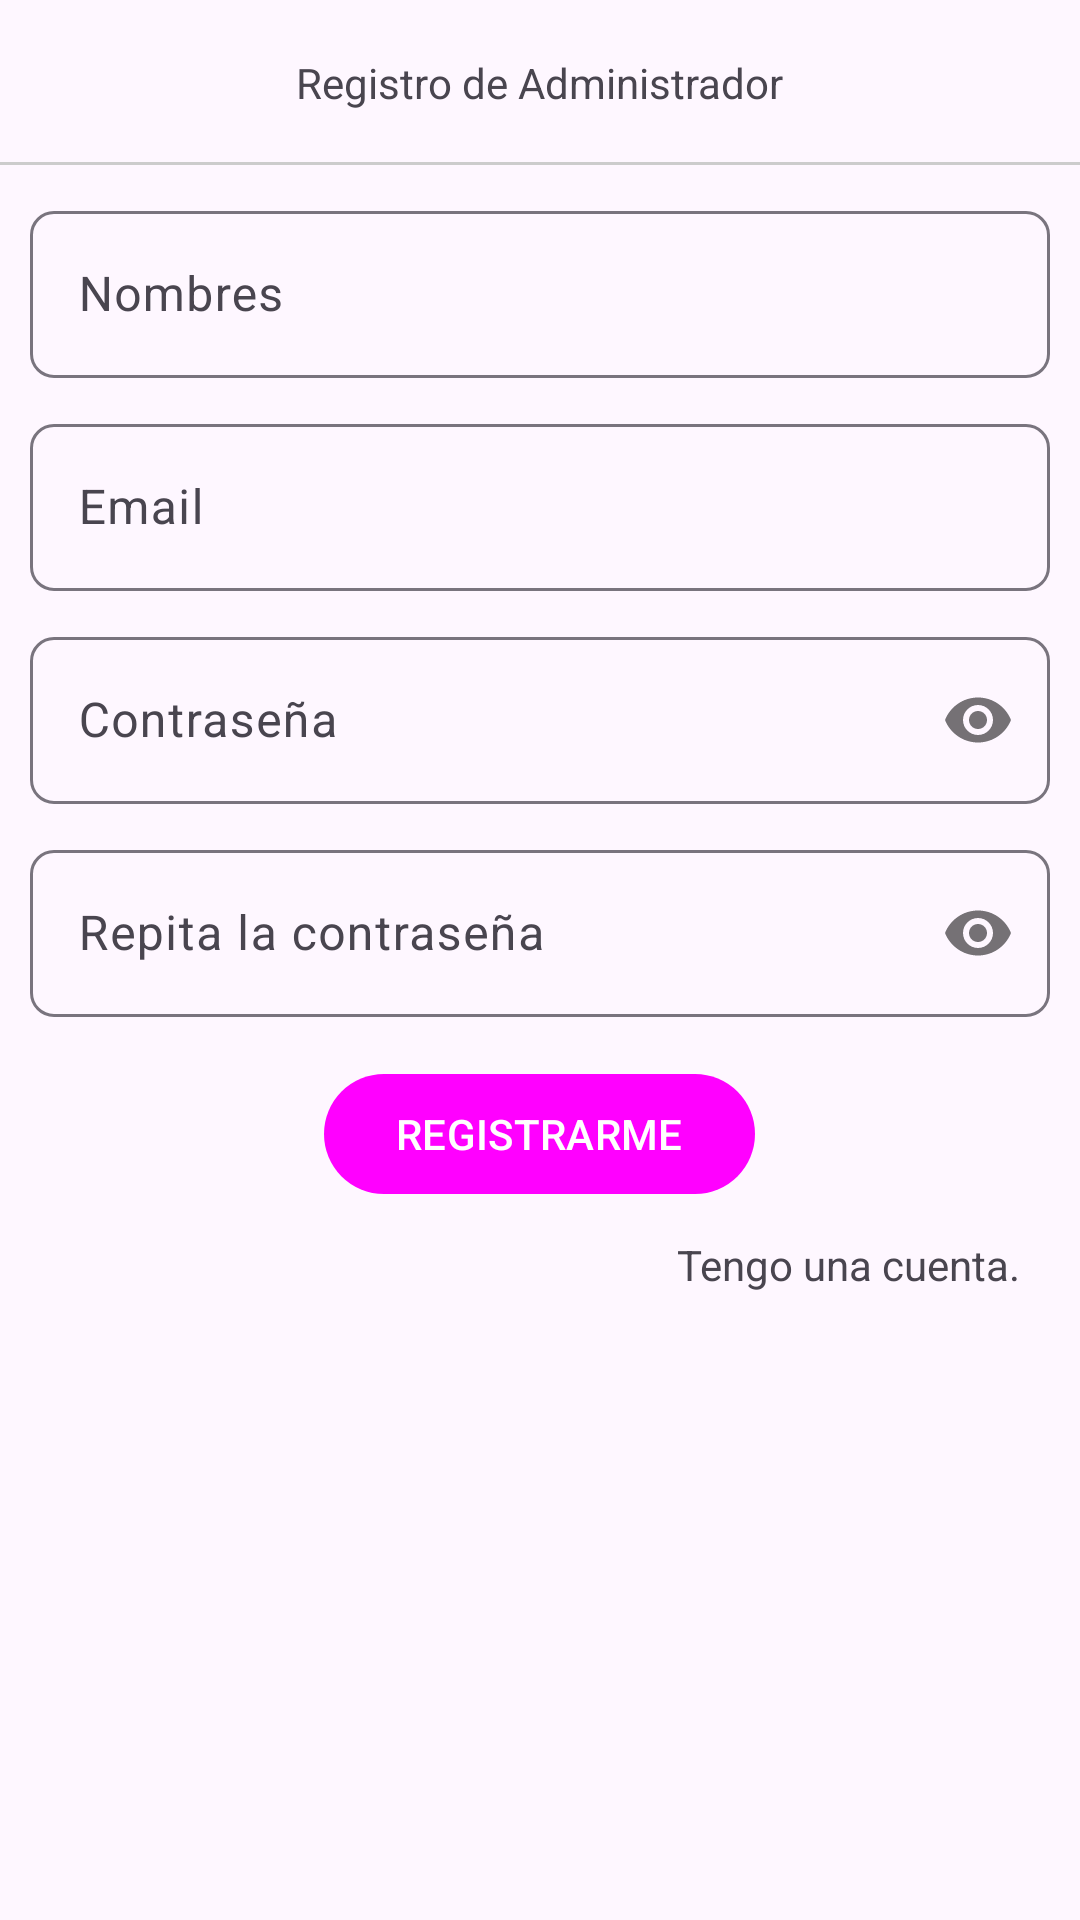

Reconstruct the res/layout file that produces this screen, plus the resources it refers to.
<!-- AndroidManifest.xml: application theme Theme.LibrosAppKotlin -->
<!-- res/layout/activity_registrar_admin.xml -->
<?xml version="1.0" encoding="utf-8"?>
<RelativeLayout
    xmlns:android="http://schemas.android.com/apk/res/android"
    xmlns:app="http://schemas.android.com/apk/res-auto"
    xmlns:tools="http://schemas.android.com/tools"
    android:id="@+id/main"
    android:layout_width="match_parent"
    android:layout_height="match_parent"
    tools:context=".Administrador.Registrar_admin">
    <RelativeLayout
        android:id="@+id/toolbarRLAdminR"
        android:layout_width="match_parent"
        android:layout_height="@dimen/m_toolbar_height"
        >
        <ImageButton
            android:id="@+id/Ib_regresar"
            android:src="@drawable/ic_regresar"
            android:background="@android:color/transparent"
            android:padding="20dp"
            android:layout_centerVertical="true"
            android:layout_width="wrap_content"
            android:layout_height="wrap_content"
            />
        <TextView
            android:id="@+id/toolbarTituloR"
            android:text="@string/TxtregistroAdmin"
            android:layout_centerInParent="true"
            android:layout_width="wrap_content"
            android:layout_height="wrap_content"/>
        <View
            android:background="#cccccc"
            android:layout_alignParentBottom="true"
            android:layout_width="match_parent"
            android:layout_height="1dp"

            />

    </RelativeLayout>

    <RelativeLayout
        android:layout_below="@+id/toolbarRLAdminR"
        android:layout_width="match_parent"
        android:layout_height="match_parent"
        android:padding="10dp">

        <androidx.appcompat.widget.LinearLayoutCompat
            android:layout_width="match_parent"
            android:layout_height="wrap_content"
            android:orientation="vertical">

            
            <com.google.android.material.textfield.TextInputLayout
                android:layout_width="match_parent"
                android:layout_height="wrap_content"
                app:boxCornerRadiusBottomEnd="8dp"
                app:boxCornerRadiusTopStart="8dp"
                app:boxCornerRadiusTopEnd="8dp"
                app:boxCornerRadiusBottomStart="8dp">

                <EditText
                    android:id="@+id/Et_nombres_admin"
                    android:hint="@string/Et_nombres_admin"
                    android:inputType="textPersonName|textCapWords"
                    android:layout_width="match_parent"
                    android:layout_height="wrap_content"/>

            </com.google.android.material.textfield.TextInputLayout>

            
            <com.google.android.material.textfield.TextInputLayout
                android:layout_width="match_parent"
                android:layout_height="wrap_content"
                android:layout_marginTop="10dp"
                app:boxCornerRadiusBottomEnd="8dp"
                app:boxCornerRadiusTopStart="8dp"
                app:boxCornerRadiusTopEnd="8dp"
                app:boxCornerRadiusBottomStart="8dp">

                <EditText
                    android:id="@+id/Et_email_admin"
                    android:hint="@string/Et_email_admin"
                    android:inputType="textEmailAddress"
                    android:layout_width="match_parent"
                    android:layout_height="wrap_content"/>

            </com.google.android.material.textfield.TextInputLayout>

            
            <com.google.android.material.textfield.TextInputLayout
                android:layout_width="match_parent"
                android:layout_height="wrap_content"
                android:layout_marginTop="10dp"
                app:passwordToggleEnabled="true"
                app:boxCornerRadiusBottomEnd="8dp"
                app:boxCornerRadiusTopStart="8dp"
                app:boxCornerRadiusTopEnd="8dp"
                app:boxCornerRadiusBottomStart="8dp">

                <EditText
                    android:id="@+id/Et_password_admin"
                    android:hint="@string/Et_password_admin"
                    android:inputType="textPassword"
                    android:layout_width="match_parent"
                    android:layout_height="wrap_content"/>

            </com.google.android.material.textfield.TextInputLayout>

            
            <com.google.android.material.textfield.TextInputLayout
                android:layout_width="match_parent"
                android:layout_height="wrap_content"
                android:layout_marginTop="10dp"
                app:passwordToggleEnabled="true"
                app:boxCornerRadiusBottomEnd="8dp"
                app:boxCornerRadiusTopStart="8dp"
                app:boxCornerRadiusTopEnd="8dp"
                app:boxCornerRadiusBottomStart="8dp">

                <EditText
                    android:id="@+id/Et_R_password_admin"
                    android:hint="@string/Et_R_password_admin"
                    android:inputType="textPassword"
                    android:layout_width="match_parent"
                    android:layout_height="wrap_content"/>

            </com.google.android.material.textfield.TextInputLayout>
            
            <com.google.android.material.button.MaterialButton
                android:id="@+id/Btn_registrar_admin"
                android:text="@string/Btn_registrar_admin"
                android:textAllCaps="true"
                android:layout_marginTop="15dp"
                android:layout_gravity="center"
                android:layout_width="wrap_content"
                android:layout_height="wrap_content">

            </com.google.android.material.button.MaterialButton>
            <TextView
                android:id="@+id/Txt_tengo_cuenta"
                android:text="@string/Txt_tengo_cuenta"
                android:layout_gravity="end"
                android:layout_marginTop="10dp"
                android:layout_marginEnd="10dp"
                android:layout_width="wrap_content"
                android:layout_height="wrap_content"/>

        </androidx.appcompat.widget.LinearLayoutCompat>

    </RelativeLayout>

</RelativeLayout>
<!-- resources referenced by this layout -->
<resources>
  <dimen name="m_toolbar_height">55dp</dimen>
  <string name="Btn_registrar_admin">Registrarme</string>
  <string name="Et_R_password_admin">Repita la contraseña</string>
  <string name="Et_email_admin">Email</string>
  <string name="Et_nombres_admin">Nombres</string>
  <string name="Et_password_admin">Contraseña</string>
  <string name="Txt_tengo_cuenta">Tengo una cuenta. </string>
  <string name="TxtregistroAdmin">Registro de Administrador</string>
  <style name="Theme.LibrosAppKotlin" parent="Base.Theme.LibrosAppKotlin" />
  <style name="Base.Theme.LibrosAppKotlin" parent="Theme.Material3.DayNight.NoActionBar">
          
          <item name="colorPrimary">@color/red</item>
      </style>
</resources>
